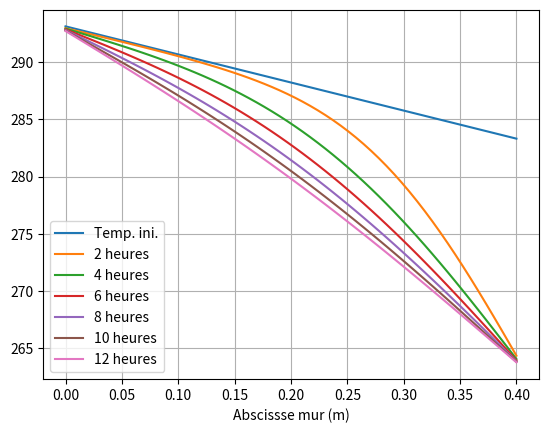

Source code (Python):
import numpy as np
import matplotlib.pyplot as plt
from math import sqrt

e = 0.40                # cm
Tint = 20 + 273.15      # 
Text1 = 10 + 273.15     # 
Text2 = -10 + 273.15    # 
cp = 1000               # J kg-1 K-1
lambd = 1.65            # W m-1 K-1
rho = 2150              # kg m-3

Tps_simu = 30000        # s
Nech_tps = 10000
Nech_e = 60
ItMax_k = 4000 
dt = 25 # pas de temps de 10 secondes
dx = e / (Nech_e +1)

N=Nech_e
alpha = rho*cp/lambd
r = dt/(alpha *dx**2)


def calc_norme(v):
    res = 0
    for i in range(len(v)):
        res = res+v[i]**2
    return sqrt(res)        


def T0(Ti,Tf,N):
    tt =  np.zeros((N,1))
    for i in range(N):
        tt[i] = ((Tf-Ti)/(N))*i+Ti
    return tt


def calcTkp1(M,d):
    L=np.copy(M) # copie pour ne pas affecter M
    L[0,1] = L[0,1]/L[0,0]
    d[0] = d[0]/L[0,0]

    for i in range(1,N-1):
        temp = L[i,i] - L[i,i-1] * L[i-1,i]
        L[i,i+1] = L[i,i+1]/temp
        d[i] = (d[i] - L[i,i-1] * d[i-1])/temp

    d[-1] = (d[-1] - L[-1,-2] * d[-2])/(L[-1,-1] - L[-1,-2] * L[-2,-1])

    u = np.zeros(N)
    u[-1] = d[-1]
    for i in range(N-2, -1, -1):
        u[i] = d[i] - L[i,i+1] * u[i+1]
    return(u)
    
    
t0 = T0(Tint,Text1,N)    


M = np.zeros((N,N))
M[0][0]=1+2*r
M[0][1]=-r

M[N-1][N-1]=1+2*r
M[N-1][N-2]=-r
for i in range(1,N-1):
    M[i][i]=1+2*r
    M[i][i+1]=-r
    M[i][i-1]=-r

V = np.zeros((N,1))
V[0][0]=Tint
V[N-1][0]=Text2

NN = np.linalg.inv(M)
T_tous_k = []
T_tous_k.append(t0)
Tk =  np.dot(NN,t0)+r*np.dot(NN,V)
T_tous_k.append(Tk)

while calc_norme(T_tous_k[-1]-T_tous_k[-2])>0.01 and len(T_tous_k)<ItMax_k:
    T_tous_k.append(np.dot(NN,T_tous_k[-1])+r*np.dot(NN,V))

x = [i*(e/(Nech_e-1)) for i in range(Nech_e)]
    
plt.plot(x,t0,label="Temp. ini.")


for i in range(1,len(T_tous_k)):
    if i%int(7200/dt) == 0:
        plt.plot(x,T_tous_k[i],label=str(int(i*dt/3600))+" heures")
    
print(len(T_tous_k)*dt/3600)

t0 = T0(Tint,Text1,N)    
tf = T0(Tint,Text2,N)    
#plt.plot(x,T_tous_k[int(3600*12/25)],label="12 heures")

#plt.plot(x,tf,label="Temp. fin.")
plt.grid()
plt.xlabel("Température (K)")
plt.xlabel("Abscissse mur (m)")

plt.legend()
plt.show()
